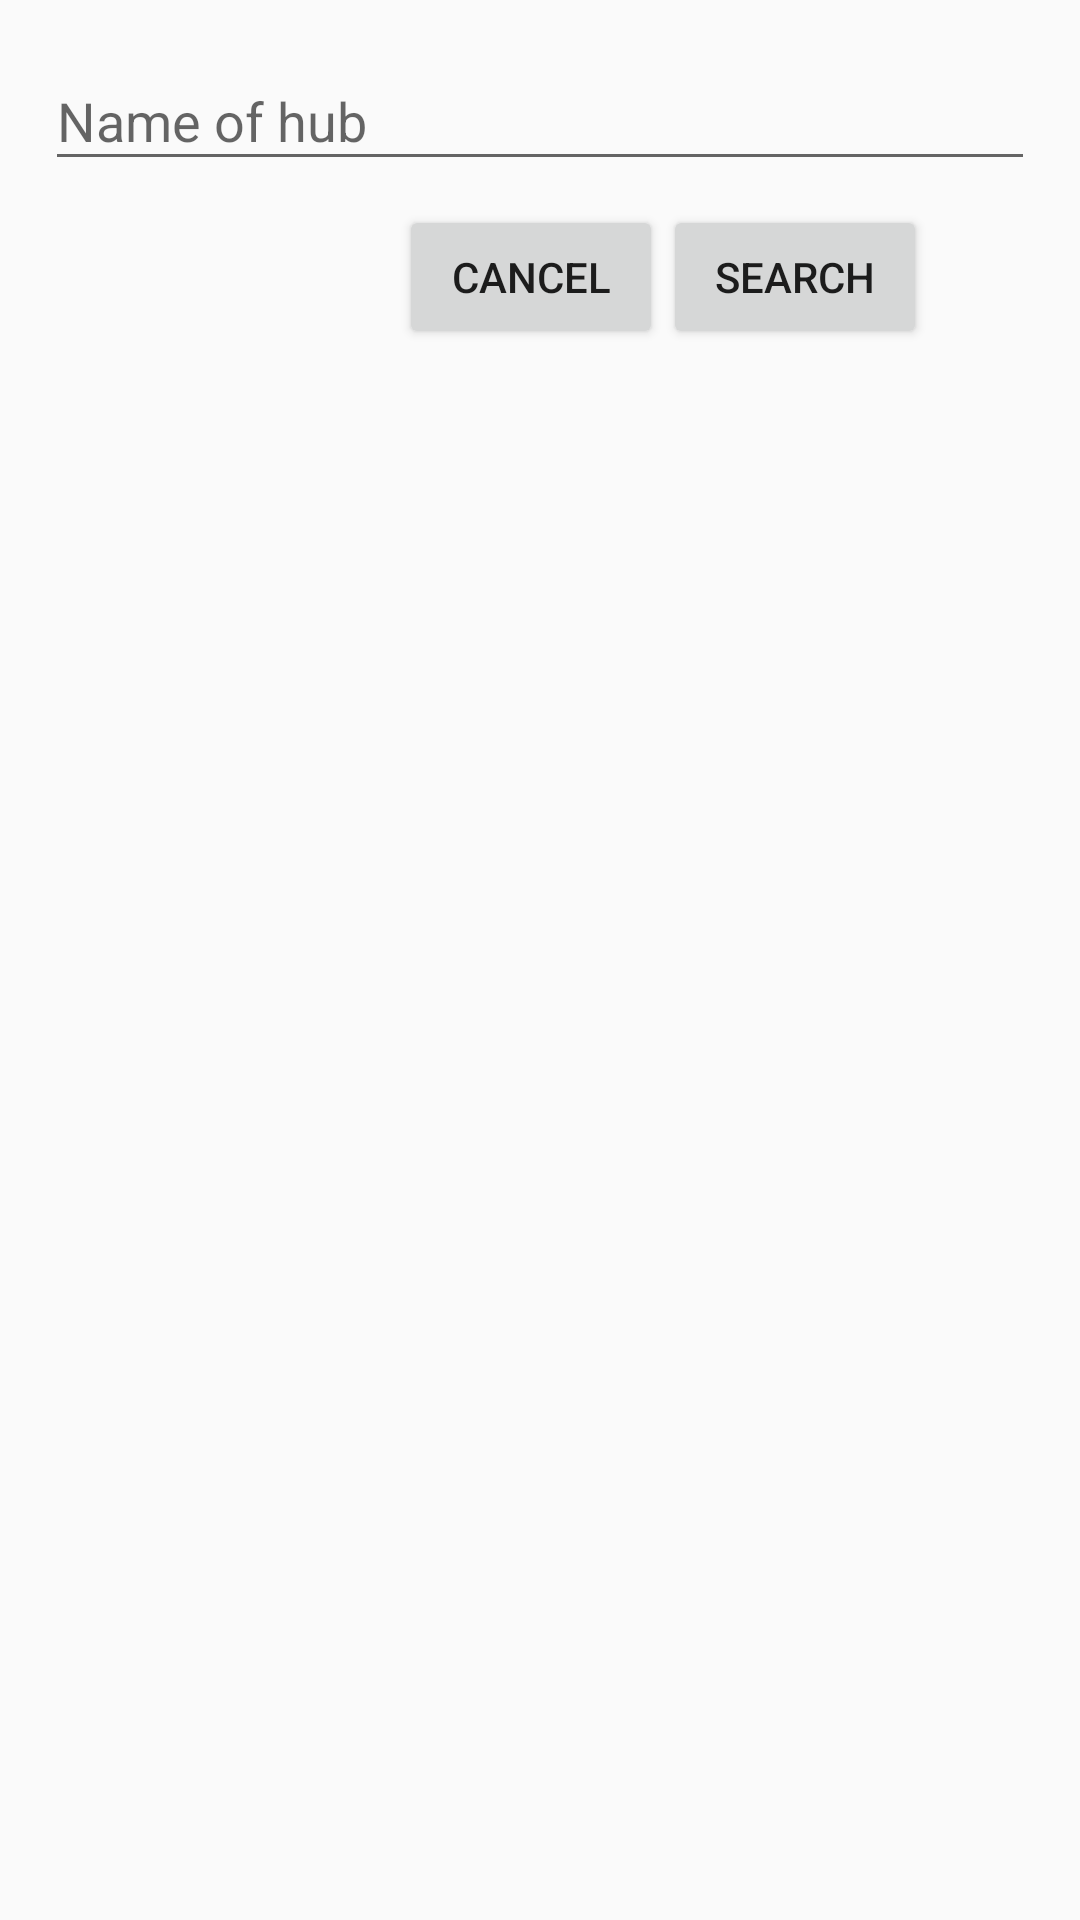

Here is an Android app screen rendered from its layout file. Give the layout XML and the strings, colors and styles it references.
<!-- AndroidManifest.xml: application theme AppThemeDR2 -->
<!-- res/layout/laayout_dialog_custom.xml -->
<?xml version="1.0" encoding="utf-8"?>
<LinearLayout xmlns:android="http://schemas.android.com/apk/res/android"
    xmlns:app="http://schemas.android.com/apk/res-auto"
    android:layout_width="match_parent"
    android:layout_height="wrap_content"
    android:orientation="vertical"
    android:paddingLeft="15dp"
    android:paddingRight="15dp"
    android:paddingBottom="24dp">


    <android.support.design.widget.TextInputLayout
        android:layout_width="match_parent"
        android:layout_height="wrap_content"
        android:layout_marginTop="8dp"
        android:layout_marginBottom="8dp">
        <EditText android:id="@+id/input_nameofexisthub"
            android:layout_width="match_parent"
            android:layout_height="wrap_content"
            android:inputType="textCapWords"
            android:hint="@string/NameHubTextFieldHint" />
    </android.support.design.widget.TextInputLayout>


    <LinearLayout
        android:orientation="horizontal"
        android:layout_width="match_parent"
        android:layout_height="wrap_content"
        android:layout_gravity="right"
        android:gravity="right"
        android:paddingLeft="36dp"
        android:paddingRight="36dp">

        <Button
            android:layout_width="wrap_content"
            android:layout_height="wrap_content"
            android:text="@string/CancelButton"
            android:id="@+id/dialog_cancel"
            android:layout_gravity="center_horizontal" />

        <Button
            android:layout_width="wrap_content"
            android:layout_height="wrap_content"
            android:text="@string/SearchButton"
            android:id="@+id/dialog_ok"
            android:layout_gravity="center_horizontal" />
    </LinearLayout>


</LinearLayout>
<!-- resources referenced by this layout -->
<resources>
  <string name="CancelButton">Cancel</string>
  <string name="NameHubTextFieldHint">Name of hub</string>
  <string name="SearchButton">Search</string>
  <style name="AppThemeDR2" parent="@style/MaterialDesignLibraryTheme.Light">
          <item name="colorPrimary">@color/primary</item>
          <item name="colorPrimaryDark">@color/primary_dark</item>
          <item name="drawerArrowStyle">@style/DrawerArrowStyle</item>
      </style>
  <style name="MaterialDesignLibraryTheme.Light" parent="Theme.AppCompat.Light.NoActionBar">
          <item name="colorPrimary">@color/mdl_color_primary</item>
          <item name="colorPrimaryDark">@color/mdl_color_primary_dark</item>
      </style>
  <color name="primary">#3FA9F5</color>
  <color name="primary_dark">#3fa2ee</color>
  <style name="DrawerArrowStyle" parent="Widget.AppCompat.DrawerArrowToggle">
          <item name="spinBars">true</item>
          <item name="color">@android:color/white</item>
      </style>
  <color name="mdl_color_primary">#ff608aff</color>
  <color name="mdl_color_primary_dark">#ff5d79ea</color>
</resources>
